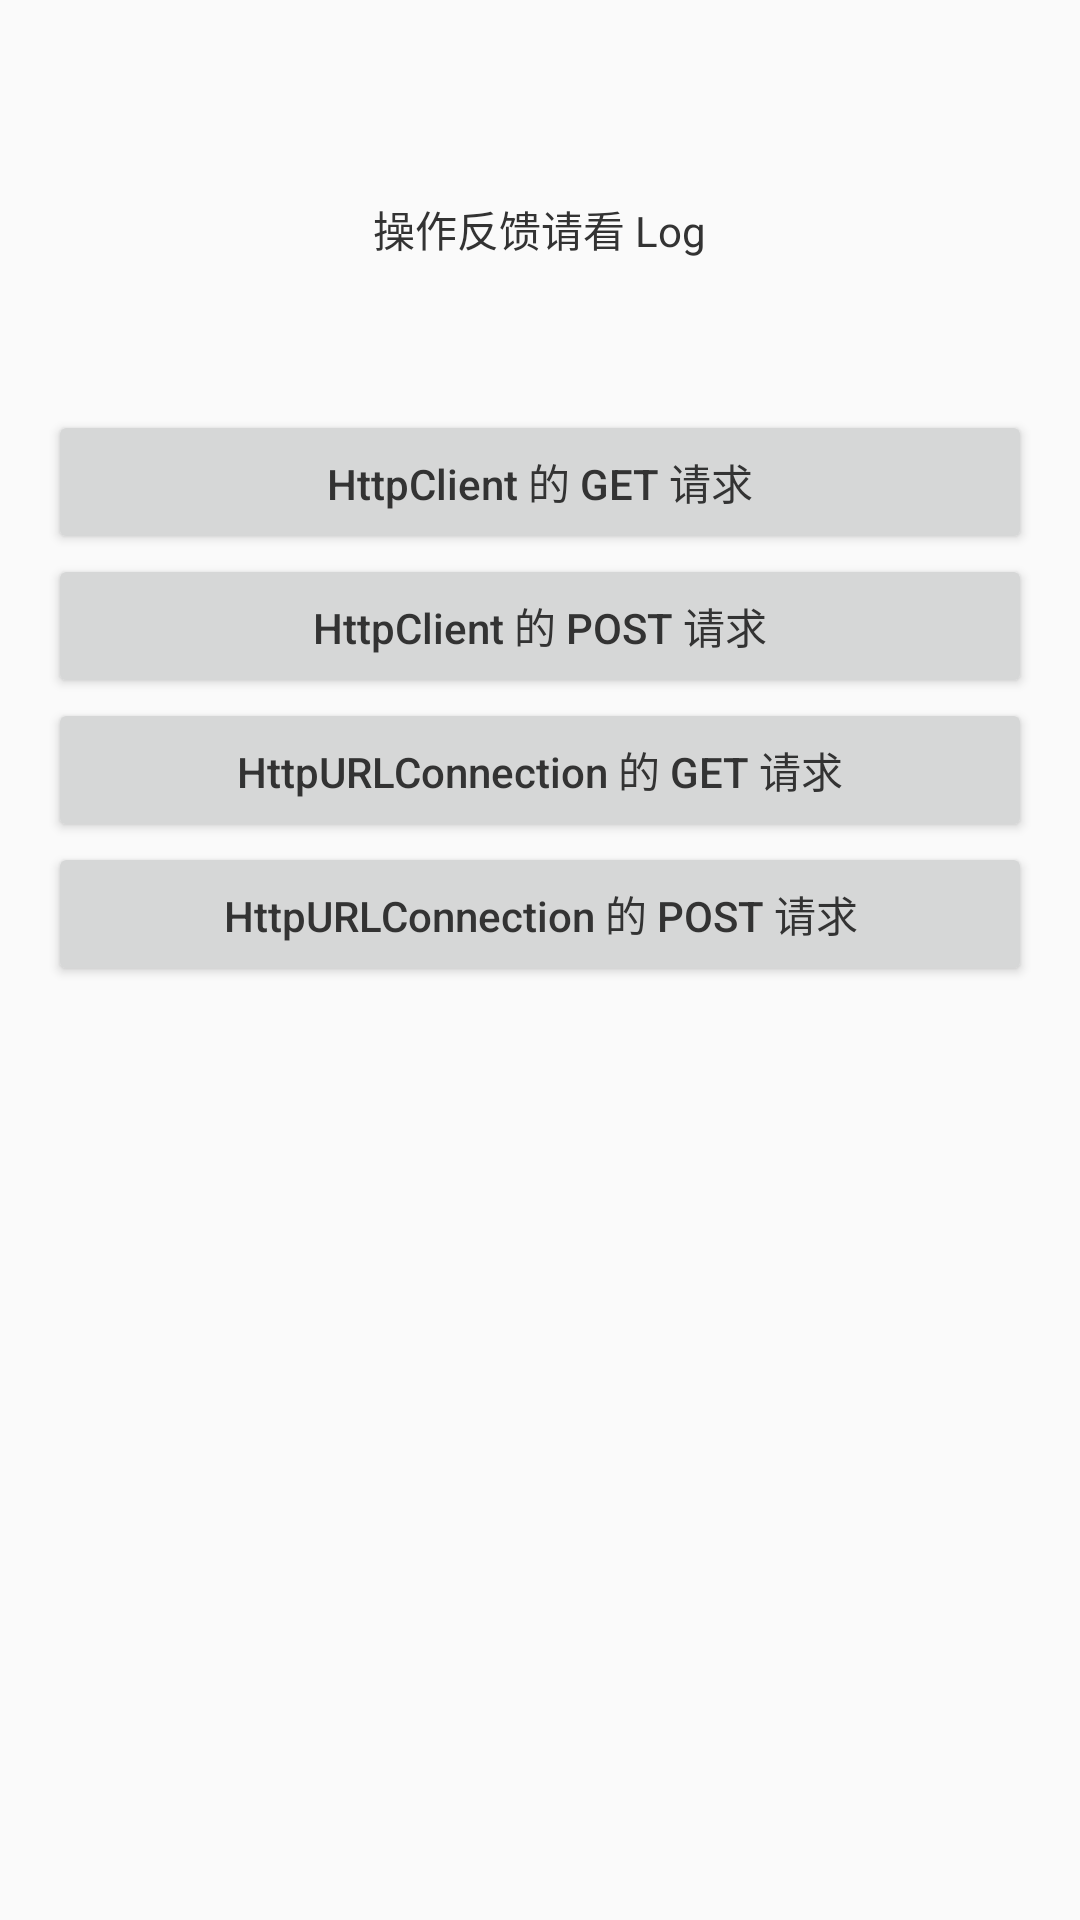

Write the Android layout XML for this screen, with the resource values it uses.
<!-- AndroidManifest.xml: application theme AppTheme -->
<!-- res/layout/activity_http.xml -->
<?xml version="1.0" encoding="utf-8"?>
<LinearLayout
    xmlns:android="http://schemas.android.com/apk/res/android"
    android:layout_width="match_parent"
    android:layout_height="match_parent"
    android:gravity="center_horizontal"
    android:orientation="vertical"
    android:padding="@dimen/dp_16">

    <TextView
        style="@style/CommonTextView"
        android:layout_marginBottom="@dimen/dp_50"
        android:layout_marginTop="@dimen/dp_50"
        android:text="操作反馈请看 Log"/>

    <Button
        style="@style/CommonButton"
        android:onClick="getRequestByHttpClient"
        android:text="HttpClient 的 GET 请求"/>

    <Button
        style="@style/CommonButton"
        android:onClick="postRequestByHttpClient"
        android:text="HttpClient 的 POST 请求"/>

    <Button
        style="@style/CommonButton"
        android:onClick="getRequestByHttpURLConnection"
        android:text="HttpURLConnection 的 GET 请求"/>

    <Button
        style="@style/CommonButton"
        android:onClick="postRequestByHttpURLConnection"
        android:text="HttpURLConnection 的 POST 请求"/>

</LinearLayout>
<!-- resources referenced by this layout -->
<resources>
  <dimen name="dp_16">16dp</dimen>
  <dimen name="dp_50">50dp</dimen>
  <style name="CommonButton">
          <item name="android:layout_width">match_parent</item>
          <item name="android:layout_height">wrap_content</item>
          <item name="android:gravity">center</item>
          <item name="android:textSize">@dimen/sp_14</item>
          <item name="android:textColor">@color/color_333333</item>
          <item name="android:textAllCaps">false</item>
      </style>
  <style name="CommonTextView">
          <item name="android:layout_width">wrap_content</item>
          <item name="android:layout_height">wrap_content</item>
          <item name="android:textSize">@dimen/sp_14</item>
          <item name="android:textColor">@color/color_333333</item>
          <item name="android:gravity">center</item>
      </style>
  <style name="AppTheme" parent="Theme.AppCompat.Light.DarkActionBar">
          
          <item name="colorPrimary">@color/colorPrimary</item>
          <item name="colorPrimaryDark">@color/colorPrimaryDark</item>
          <item name="colorAccent">@color/colorAccent</item>
      </style>
  <dimen name="sp_14">14sp</dimen>
  <color name="color_333333">#333333</color>
  <color name="colorPrimary">#008577</color>
  <color name="colorPrimaryDark">#00574B</color>
  <color name="colorAccent">#D81B60</color>
</resources>
